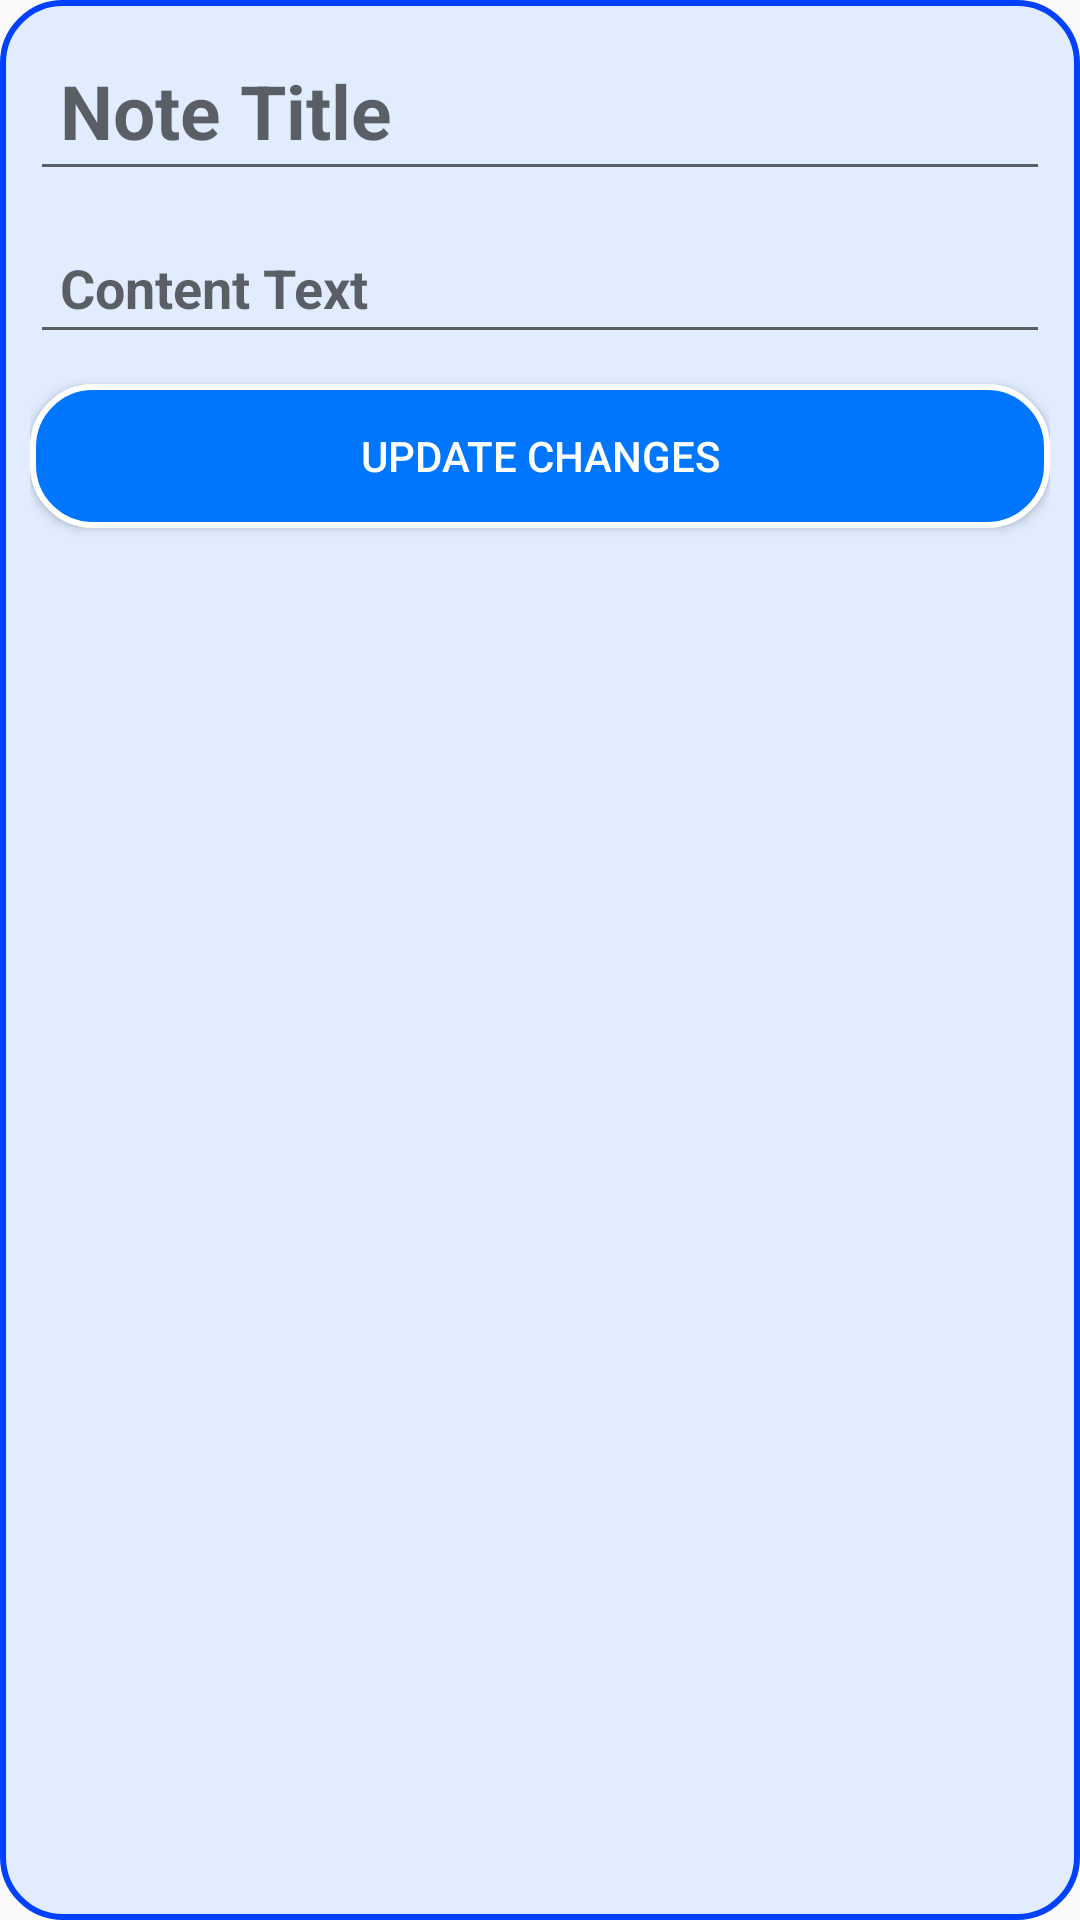

Produce the Android XML layout that renders to this screen, including the resource entries it uses.
<!-- AndroidManifest.xml: application theme AppTheme.Light -->
<!-- res/layout/activity_note_details.xml -->
<?xml version="1.0" encoding="utf-8"?>
<LinearLayout xmlns:android="http://schemas.android.com/apk/res/android"
    android:layout_width="match_parent"
    android:layout_height="wrap_content"
    android:orientation="vertical"
    android:layout_margin="20dp"
    android:padding="10dp"
    android:background="@drawable/note_bg">



    <EditText
        android:id="@+id/titleEditText"
        android:layout_width="match_parent"
        android:layout_height="wrap_content"
        android:textSize="25sp"
        android:textStyle="bold"
        android:hint="Note Title"
        android:padding="10dp"/>

    <EditText
        android:id="@+id/contentEditText"
        android:layout_width="match_parent"
        android:layout_height="wrap_content"
        android:hint="Content Text"
        android:textStyle="bold"
        android:padding="10dp"
        android:layout_marginTop="10dp"/>

    <androidx.appcompat.widget.AppCompatButton
        android:id="@+id/saveButton"
        android:layout_width="match_parent"
        android:layout_height="wrap_content"
        android:text="Update Changes"
        android:background="@drawable/btn_bg"
        android:textColor="@color/white"
        android:layout_marginTop="10dp"/>

</LinearLayout>
<!-- resources referenced by this layout -->
<resources>
  <color name="white">#FFFFFFFF</color>
  <!-- drawable btn_bg (drawable) -->
  <?xml version="1.0" encoding="utf-8"?>
  <shape xmlns:android="http://schemas.android.com/apk/res/android">
  
      <solid
          android:color="#0076FF"/>
      <stroke
          android:color="#FFFFFF"
          android:width="2dp"/>
      <corners
          android:radius="20dp"/>
  </shape>
  <!-- drawable note_bg (drawable) -->
  <?xml version="1.0" encoding="utf-8"?>
  <shape xmlns:android="http://schemas.android.com/apk/res/android">
  
      <solid
          android:color="#E1EDFF"/>
      <stroke
          android:color="#0041FF"
          android:width="2dp"/>
      <corners
          android:radius="20dp"/>
  </shape>
  <style name="AppTheme.Light" parent="Theme.AppCompat.Light">
          
          <item name="colorPrimary">#FFFFFF</item>
          <item name="colorPrimaryDark">@color/white</item>
          <item name="colorAccent">@color/colorAccentLight</item>
          
      </style>
  <color name="colorAccentLight">#FF4081</color>
</resources>
